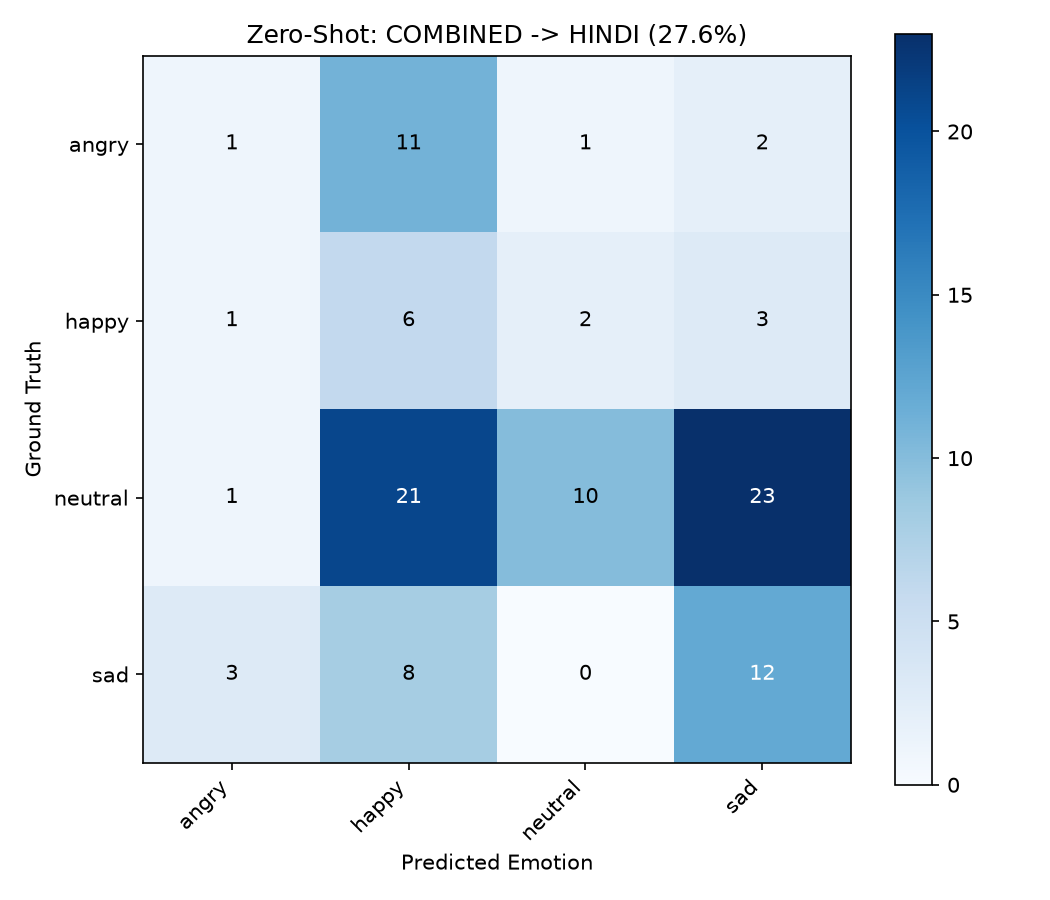

Values plotted in this chart, from the file beside it:
, angry, happy, neutral, sad
angry, 1, 11, 1, 2
happy, 1, 6, 2, 3
neutral, 1, 21, 10, 23
sad, 3, 8, 0, 12
